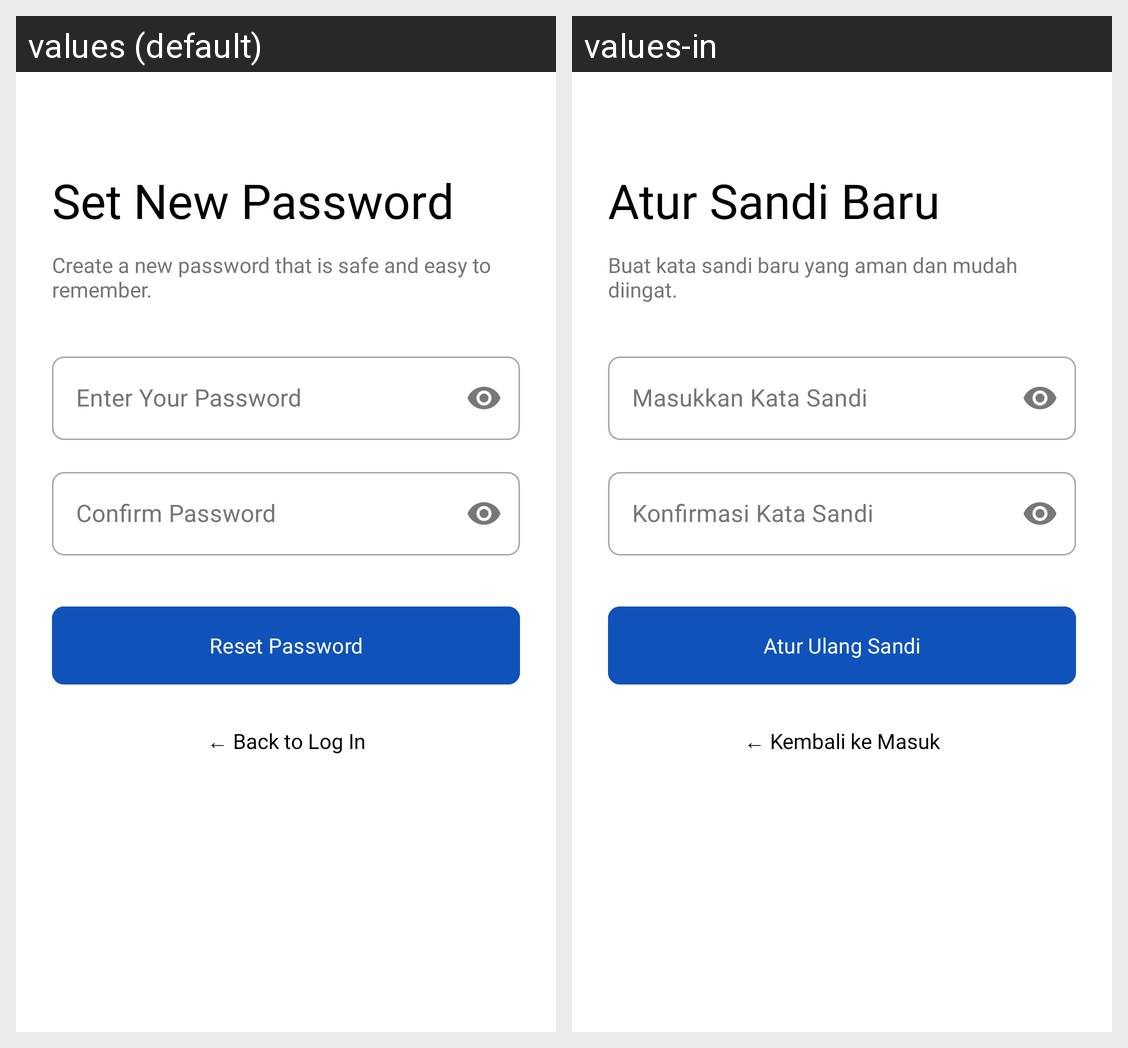

The Android screen above is rendered under two locales of the same app. Produce the string resources it draws, with the default and per-locale values.
Android screen res/layout/activity_set_new_password.xml rendered under 2 locales, left to right: values (default), values-in. Device: Nexus 5 (rendered at 1080×1920; each locale shown at half size, 540×960, under a caption strip naming it); theme Theme.Material3.DayNight.NoActionBar.
Strings drawn on this screen, with the default value and each locale's value (text and hints the layout hard-codes, and strings that could not be matched under every locale, appear in the picture but are not listed):

reset_title
  values: Set New Password
  values-in: Atur Sandi Baru

reset_desc
  values: Create a new password that is safe and easy to remember.
  values-in: Buat kata sandi baru yang aman dan mudah diingat.

pass_hint
  values: Enter Your Password
  values-in: Masukkan Kata Sandi

confirm_pass_hint
  values: Confirm Password
  values-in: Konfirmasi Kata Sandi

btn_reset
  values: Reset Password
  values-in: Atur Ulang Sandi

back_to_login
  values: ← Back to Log In
  values-in: ← Kembali ke Masuk
